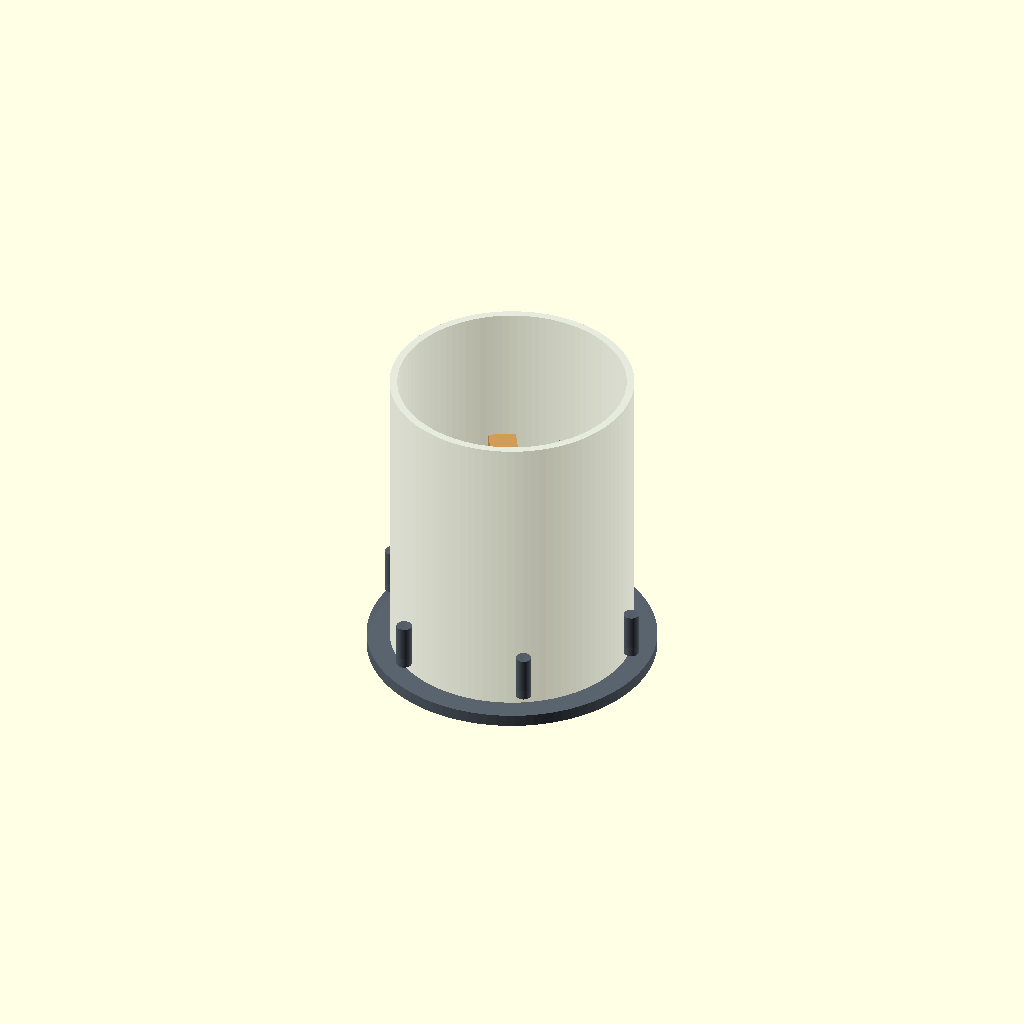
Cell 1: the model at its default parameters.
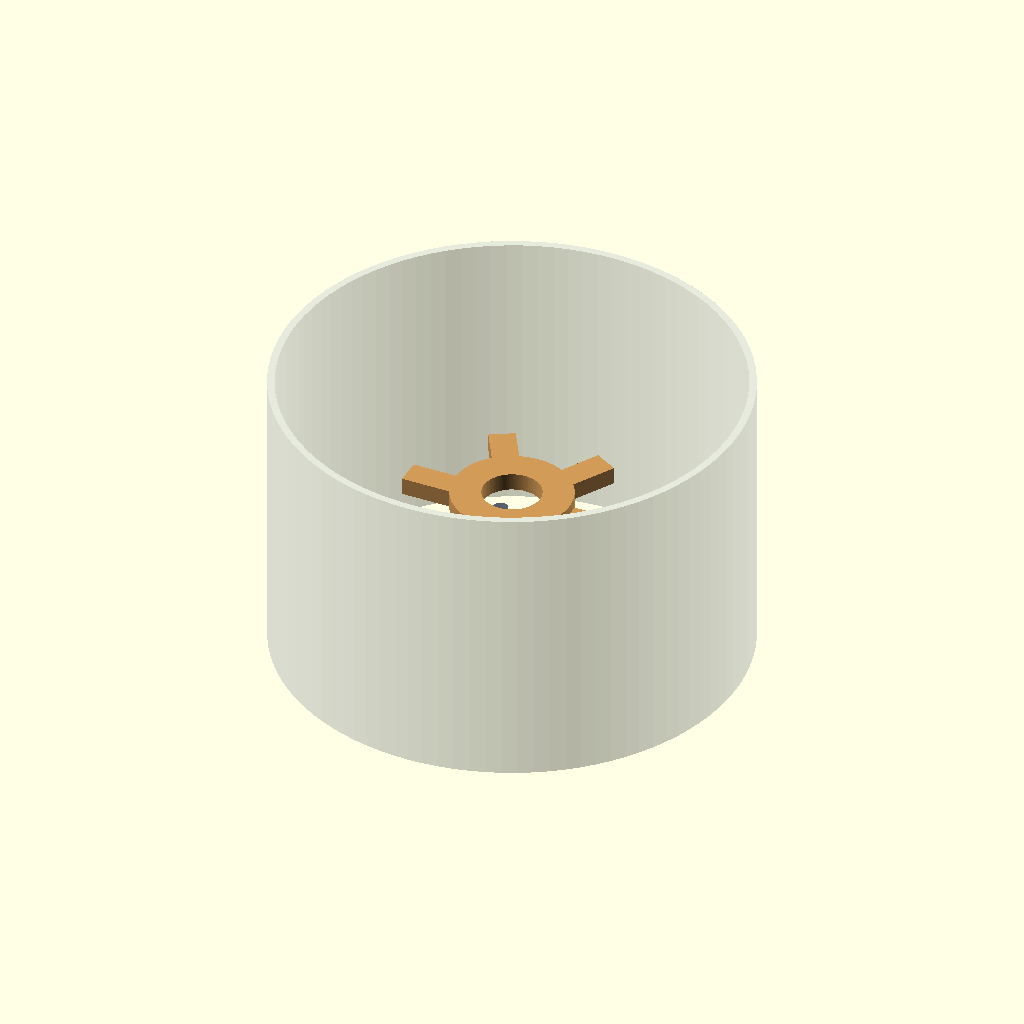
Cell 2: shell_od = 320 (everything else at default).
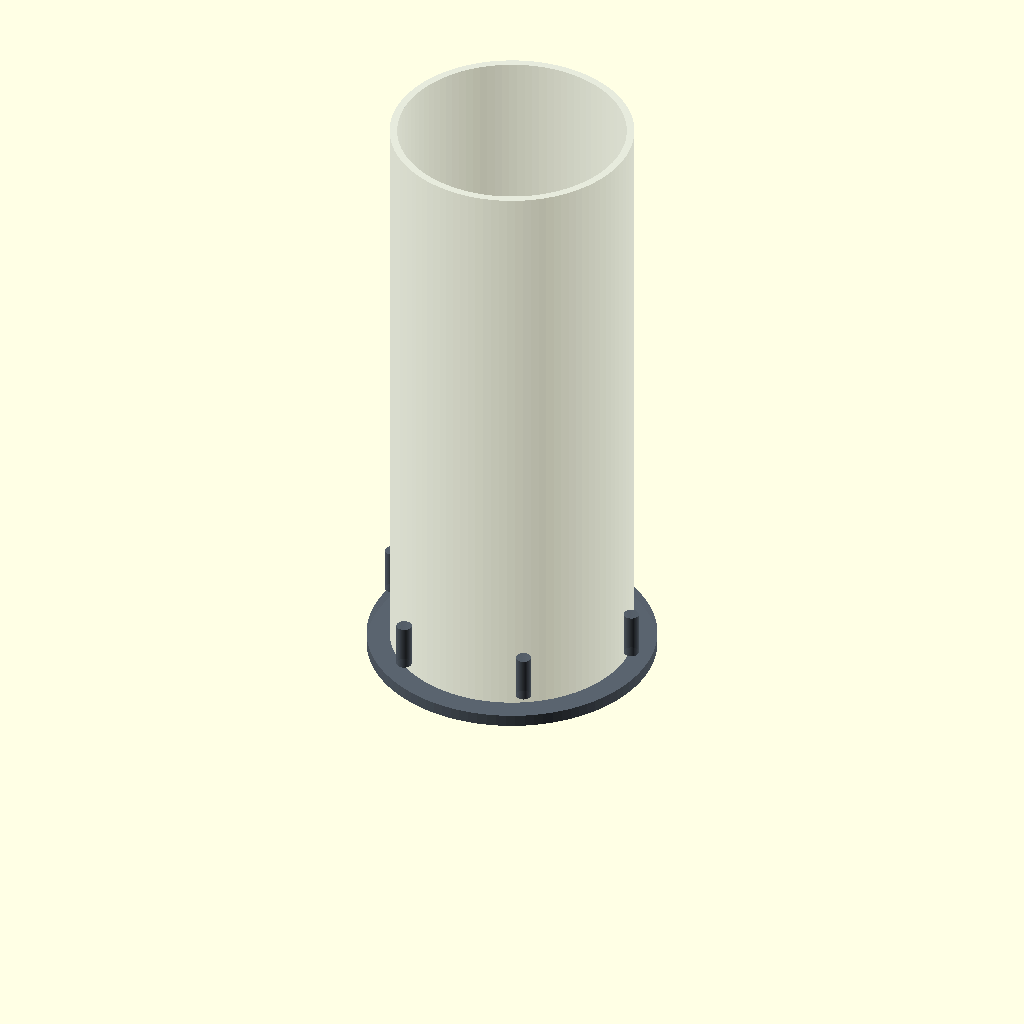
Cell 3: the same model with shell_h = 400.
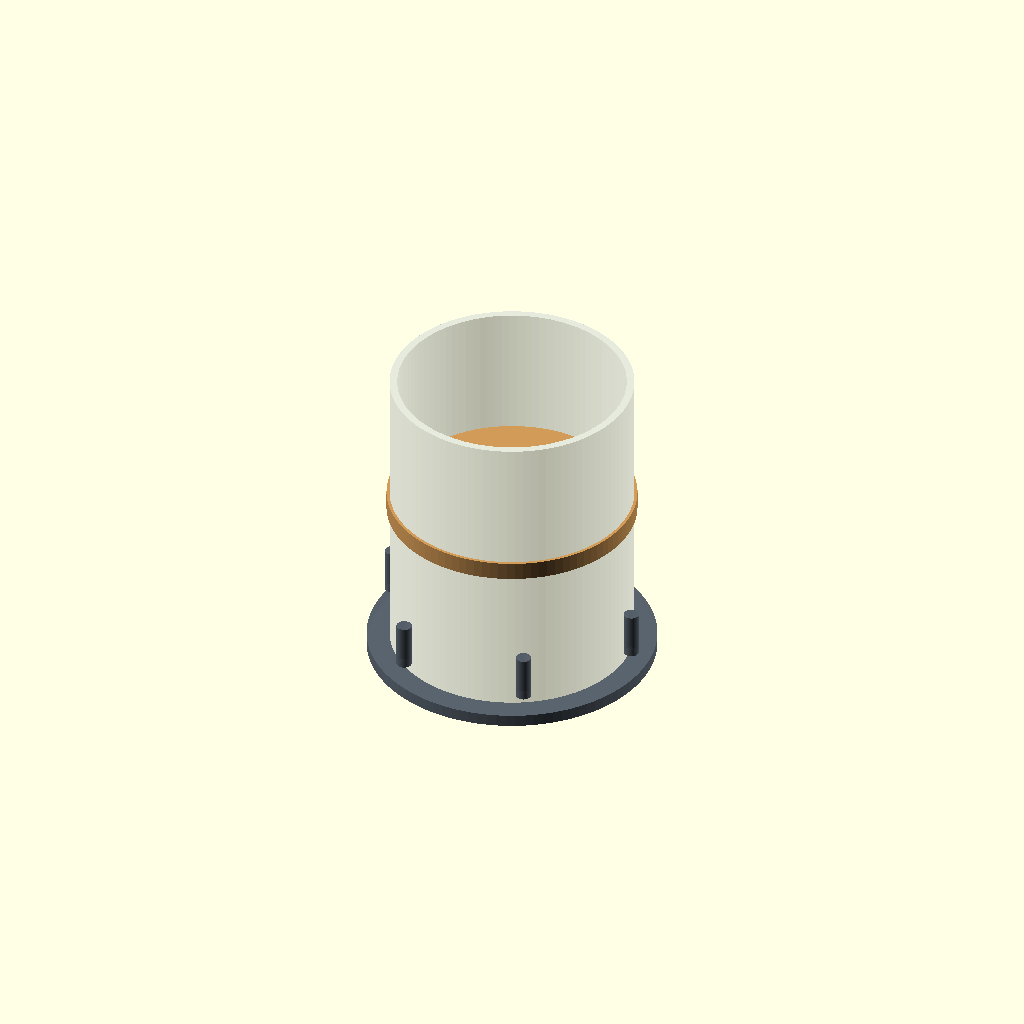
Cell 4: the same model with seat_core_od = 164.
One fixed orthographic camera (rotation 55°, 0°, 25°; colour scheme Cornfield) for every cell.
The OpenSCAD source (cad/parametric/hanjie_model.scad):
// Hanjie 参数化数字样机（单位：mm）。
// 官方尺寸与设计假设见 cad/parametric/geometry.json 和 docs/05-design-assumptions.md。
// 用法：在 OpenSCAD 中修改 part = "assembly" / "seat" / "fixture" 后渲染。

part = "assembly";
$fn = 96;

shell_od = 160;
shell_h = 200;
shell_t = 5;
bore_d = 40;
seat_core_od = 82;
seat_h = 12;
wing_ro = 74.98;
wing_width = 18;
slot_width = 4;
layout = 6;

module ring(outer_d, inner_d, height) {
    difference() {
        cylinder(d=outer_d, h=height);
        translate([0, 0, -0.1]) cylinder(d=inner_d, h=height + 0.2);
    }
}

// 该 SCAD 版本仅用于快速视觉表达；P1A 结构实体以 OCP 生成器及其 manifest 为准。
module flexible_seat(points=layout) {
    wing_length = wing_ro - seat_core_od / 2;
    difference() {
        union() {
            ring(seat_core_od, bore_d, seat_h);
            for (i = [0:points-1]) {
                rotate([0, 0, i * 360 / points])
                    translate([seat_core_od / 2 + wing_length / 2, 0, 0])
                        cube([wing_length, wing_width, seat_h], center=true);
            }
        }
        // 径向柔顺槽：不切入中心刚性区，隔断周向收缩路径。
        for (i = [0:points-1]) {
            rotate([0, 0, i * 360 / points + 360 / points / 2])
                translate([seat_core_od / 2 + (wing_ro-seat_core_od/2)/2, 0, -0.1])
                    cube([wing_length, slot_width, seat_h + 0.2], center=true);
        }
    }
}

module shell() {
    difference() {
        cylinder(d=shell_od, h=shell_h);
        translate([0, 0, -0.1]) cylinder(d=shell_od - 2 * shell_t, h=shell_h + 0.2);
    }
}

module fixture() {
    // 刚性定位基准 + 可释放周向夹紧的数字样机表达。
    cylinder(d=190, h=8);
    translate([0, 0, 8]) cylinder(d=39.96, h=28);
    for (i = [0:5]) {
        rotate([0, 0, i * 60])
            translate([86, 0, 18]) cylinder(d=10, h=30);
    }
}

module assembly() {
    color("#b8c4ce", 0.35) shell();
    translate([0, 0, 100]) color("#d19a58", 1.0) flexible_seat();
    translate([0, 0, -8]) color("#59636e", 0.9) fixture();
}

if (part == "shell") shell();
else if (part == "seat") flexible_seat();
else if (part == "fixture") fixture();
else assembly();
Parameter table extracted from the source (name, type, default, range or options):
part: string, default "assembly"
shell_od: number, default 160
shell_h: number, default 200
shell_t: number, default 5
bore_d: number, default 40
seat_core_od: number, default 82
seat_h: number, default 12
wing_ro: number, default 74.98
wing_width: number, default 18
slot_width: number, default 4
layout: number, default 6
